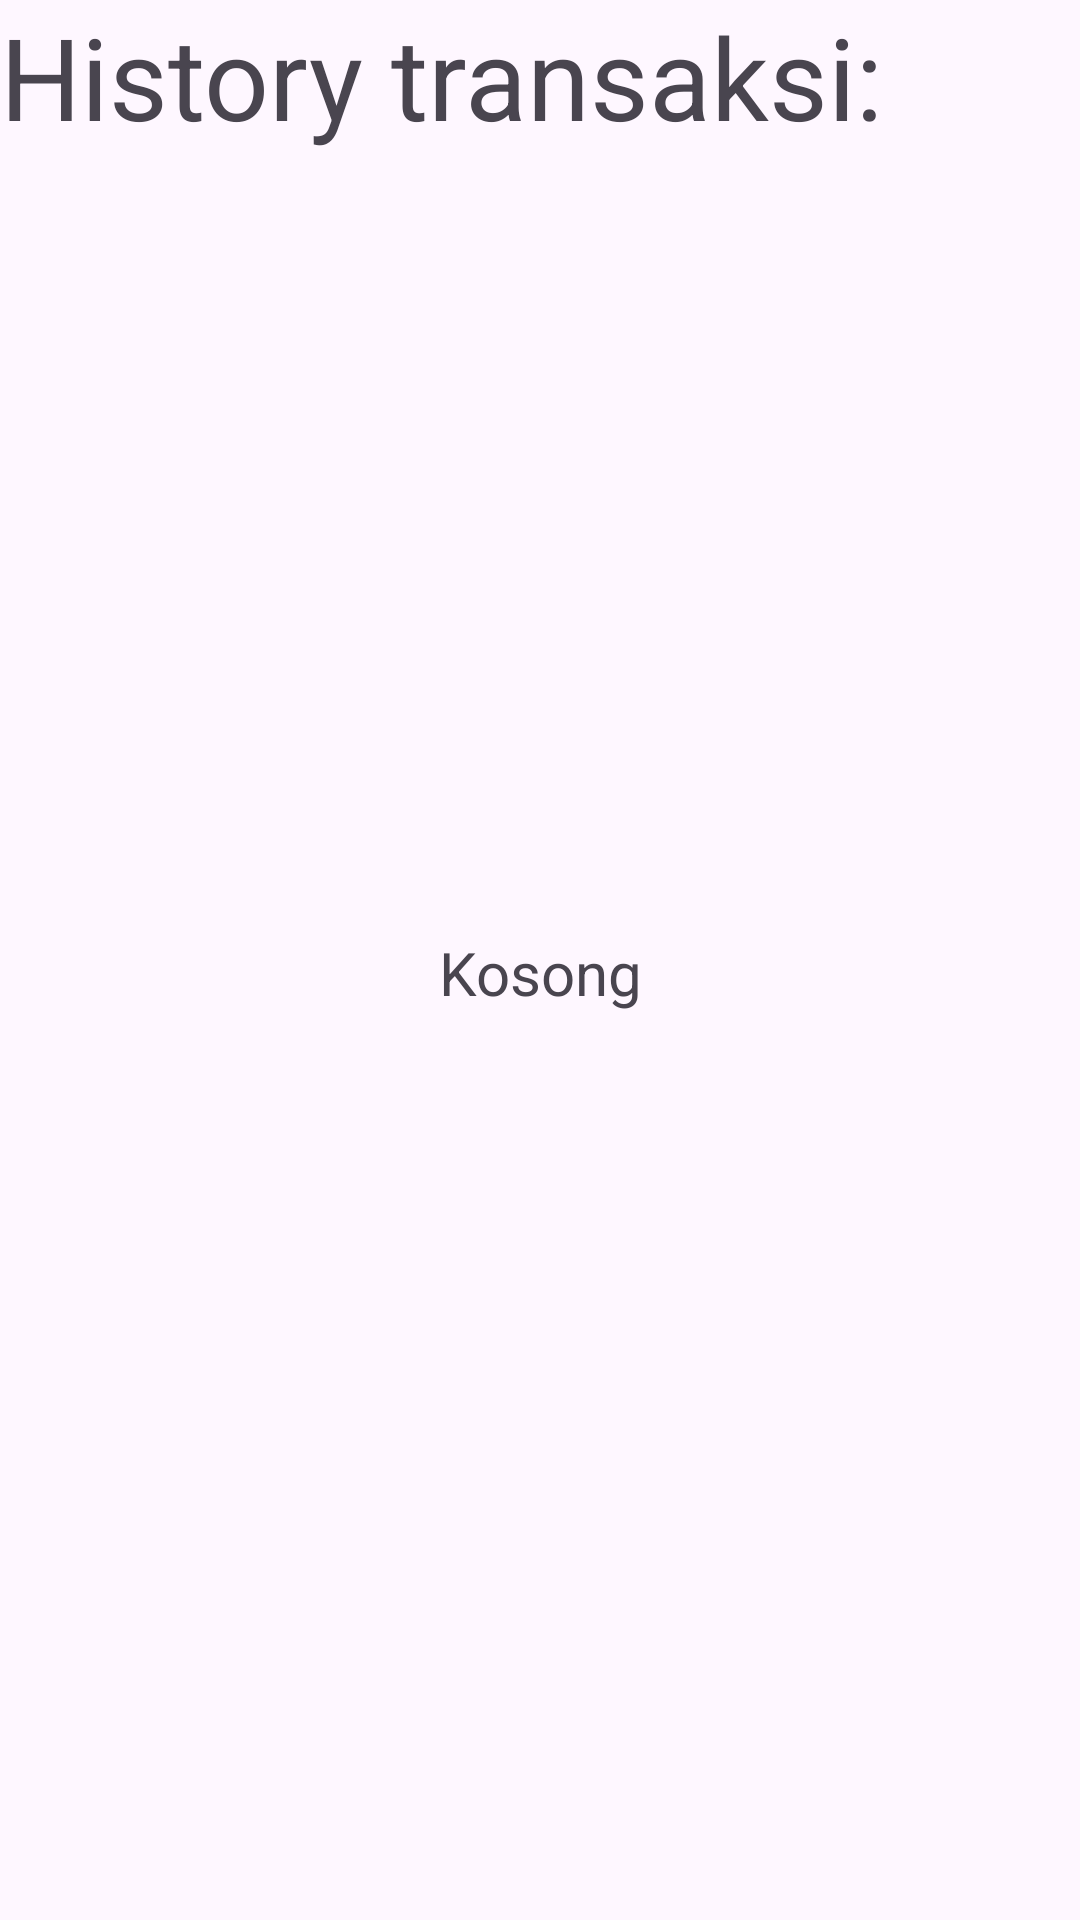

Layout XML and referenced resources for this Android screen:
<!-- AndroidManifest.xml: application theme Theme.UASFashionStore -->
<!-- res/layout/fragment_transactions.xml -->
<?xml version="1.0" encoding="utf-8"?>
<androidx.constraintlayout.widget.ConstraintLayout xmlns:android="http://schemas.android.com/apk/res/android"
    xmlns:app="http://schemas.android.com/apk/res-auto"
    xmlns:tools="http://schemas.android.com/tools"
    android:layout_width="match_parent"
    android:layout_height="match_parent"
    android:layout_marginStart="@dimen/activity_horizontal_margin"
    android:layout_marginEnd="@dimen/activity_horizontal_margin"
    android:layout_marginTop="@dimen/activity_vertical_margin"
    android:layout_marginBottom="@dimen/activity_vertical_margin"
    tools:context=".ui.mainmenu.transactions.TransactionsFragment">

    <TextView
        android:id="@+id/warning_history"
        android:layout_width="match_parent"
        android:layout_height="wrap_content"
        android:layout_marginStart="8dp"
        android:layout_marginTop="8dp"
        android:layout_marginEnd="8dp"
        android:text="Kosong"
        android:textAlignment="center"
        android:textSize="@dimen/normal_text_size"
        app:layout_constraintBottom_toBottomOf="parent"
        app:layout_constraintEnd_toEndOf="parent"
        app:layout_constraintStart_toStartOf="parent"
        app:layout_constraintTop_toTopOf="parent" />

    <TextView
        android:id="@+id/title_history_transaction"
        android:layout_width="wrap_content"
        android:layout_height="wrap_content"
        android:text="History transaksi:"
        android:textSize="@dimen/title_text_size"
        app:layout_constraintStart_toStartOf="parent"
        app:layout_constraintTop_toTopOf="parent" />

    <androidx.recyclerview.widget.RecyclerView
        android:id="@+id/recycler_history"
        android:layout_width="match_parent"
        android:layout_height="0dp"
        android:layout_marginTop="@dimen/activity_vertical_margin"
        app:layout_constraintBottom_toBottomOf="parent"
        app:layout_constraintTop_toBottomOf="@id/title_history_transaction" />
</androidx.constraintlayout.widget.ConstraintLayout>
<!-- resources referenced by this layout -->
<resources>
  <dimen name="activity_horizontal_margin">16dp</dimen>
  <dimen name="activity_vertical_margin">16dp</dimen>
  <dimen name="normal_text_size">20sp</dimen>
  <dimen name="title_text_size">38sp</dimen>
  <style name="Theme.UASFashionStore" parent="Base.Theme.UASFashionStore" />
  <style name="Base.Theme.UASFashionStore" parent="Theme.Material3.DayNight.NoActionBar">
          
          
      </style>
</resources>
